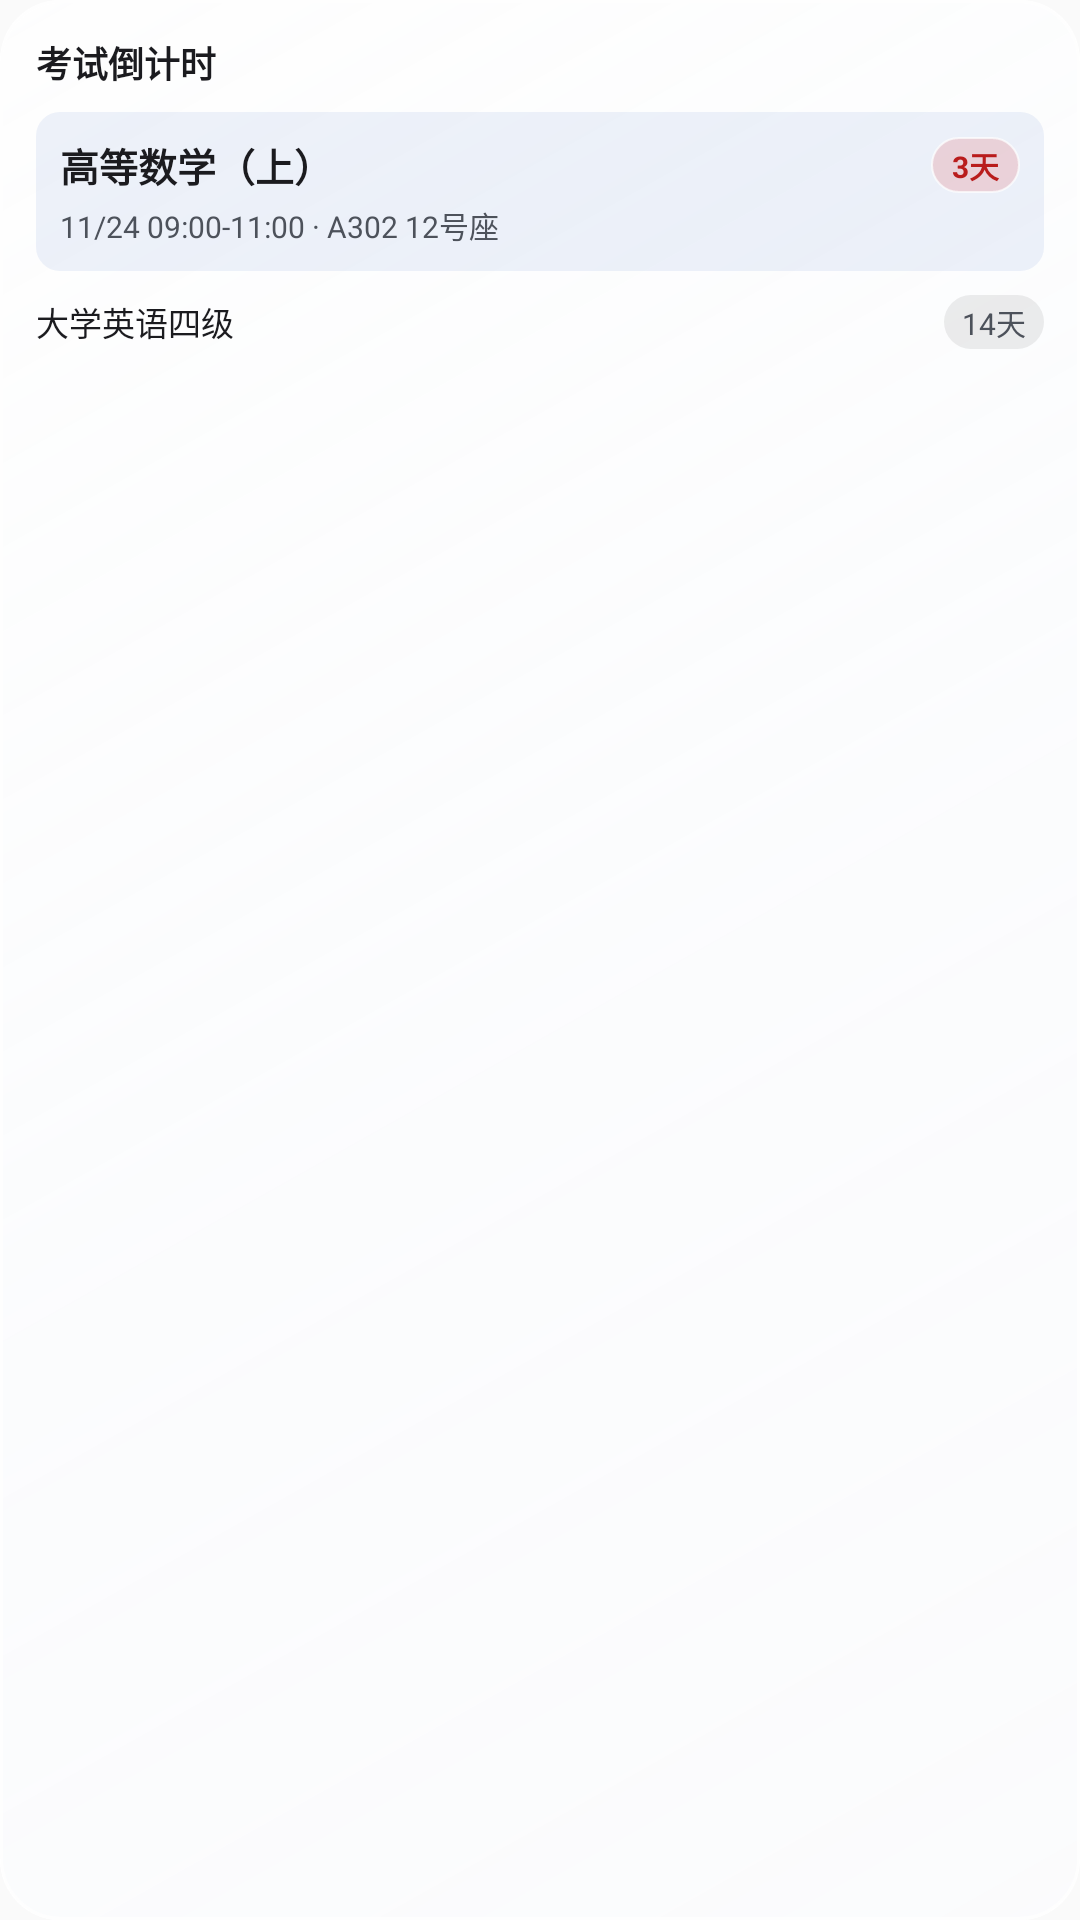

Here is an Android app screen rendered from its layout file. Give the layout XML and the strings, colors and styles it references.
<!-- AndroidManifest.xml: application theme Theme.IYango -->
<!-- res/layout/widget_preview_holder_exam_countdown.xml -->
<?xml version="1.0" encoding="utf-8"?>
<LinearLayout xmlns:android="http://schemas.android.com/apk/res/android"
    android:layout_width="match_parent"
    android:layout_height="match_parent"
    android:background="@drawable/bg_widget_glass_card"
    android:orientation="vertical"
    android:padding="12dp">

    <TextView
        android:layout_width="wrap_content"
        android:layout_height="wrap_content"
        android:includeFontPadding="false"
        android:text="考试倒计时"
        android:textColor="@color/widget_text_primary"
        android:textSize="12sp"
        android:textStyle="bold" />

    <LinearLayout
        android:layout_width="match_parent"
        android:layout_height="wrap_content"
        android:layout_marginTop="8dp"
        android:background="@drawable/bg_widget_modern_item"
        android:orientation="vertical"
        android:padding="8dp">

        <LinearLayout
            android:layout_width="match_parent"
            android:layout_height="wrap_content"
            android:gravity="center_vertical"
            android:orientation="horizontal">

            <TextView
                android:layout_width="0dp"
                android:layout_height="wrap_content"
                android:layout_weight="1"
                android:text="高等数学（上）"
                android:textColor="@color/widget_text_primary"
                android:textSize="13sp"
                android:textStyle="bold" />

            <TextView
                android:layout_width="wrap_content"
                android:layout_height="wrap_content"
                android:background="@drawable/bg_widget_glass_urgent_chip"
                android:paddingHorizontal="7dp"
                android:paddingVertical="2dp"
                android:text="3天"
                android:textColor="@color/widget_glass_urgent_text"
                android:textSize="10sp"
                android:textStyle="bold" />
        </LinearLayout>

        <TextView
            android:layout_width="wrap_content"
            android:layout_height="wrap_content"
            android:layout_marginTop="3dp"
            android:text="11/24 09:00-11:00 · A302 12号座"
            android:textColor="@color/widget_text_secondary"
            android:textSize="10sp" />
    </LinearLayout>

    <LinearLayout
        android:layout_width="match_parent"
        android:layout_height="wrap_content"
        android:layout_marginTop="8dp"
        android:gravity="center_vertical"
        android:orientation="horizontal">

        <TextView
            android:layout_width="0dp"
            android:layout_height="wrap_content"
            android:layout_weight="1"
            android:text="大学英语四级"
            android:textColor="@color/widget_text_primary"
            android:textSize="11sp" />

        <TextView
            android:layout_width="wrap_content"
            android:layout_height="wrap_content"
            android:background="@drawable/bg_widget_badge_pill"
            android:paddingHorizontal="6dp"
            android:paddingVertical="1.5dp"
            android:text="14天"
            android:textColor="@color/widget_text_secondary"
            android:textSize="10sp" />
    </LinearLayout>
</LinearLayout>
<!-- resources referenced by this layout -->
<resources>
  <color name="widget_glass_urgent_text">#B91C1C</color>
  <color name="widget_text_primary">#1B1B1F</color>
  <color name="widget_text_secondary">#4D525B</color>
  <!-- drawable bg_widget_badge_pill (drawable) -->
  <?xml version="1.0" encoding="utf-8"?>
  <shape xmlns:android="http://schemas.android.com/apk/res/android">
      <solid android:color="@color/widget_badge_bg" />
      <corners android:radius="999dp" />
  </shape>
  <!-- drawable bg_widget_glass_card (drawable) -->
  <?xml version="1.0" encoding="utf-8"?>
  <layer-list xmlns:android="http://schemas.android.com/apk/res/android">
      <item>
          <shape android:shape="rectangle">
              <solid android:color="@color/widget_glass_fill" />
              <corners android:radius="20dp" />
          </shape>
      </item>
      <item>
          <shape android:shape="rectangle">
              <gradient
                  android:angle="315"
                  android:startColor="@color/widget_glass_top"
                  android:centerColor="@color/widget_glass_center"
                  android:endColor="@color/widget_glass_bottom" />
              <stroke
                  android:width="1dp"
                  android:color="@color/widget_glass_stroke" />
              <corners android:radius="20dp" />
          </shape>
      </item>
  </layer-list>
  <!-- drawable bg_widget_glass_urgent_chip (drawable) -->
  <?xml version="1.0" encoding="utf-8"?>
  <shape xmlns:android="http://schemas.android.com/apk/res/android">
      <solid android:color="@color/widget_glass_urgent_fill" />
      <stroke
          android:width="0.75dp"
          android:color="@color/widget_glass_stroke" />
      <corners android:radius="999dp" />
  </shape>
  <!-- drawable bg_widget_modern_item (drawable) -->
  <?xml version="1.0" encoding="utf-8"?>
  <shape xmlns:android="http://schemas.android.com/apk/res/android">
      <solid android:color="@color/widget_item_surface" />
      <corners android:radius="8dp" />
  </shape>
  <style name="Theme.IYango" parent="Base.Theme.IYango" />
  <color name="widget_badge_bg">#141B1B1F</color>
  <color name="widget_glass_fill">#CCFFFFFF</color>
  <color name="widget_glass_top">#47FFFFFF</color>
  <color name="widget_glass_center">#38F2F6FC</color>
  <color name="widget_glass_bottom">#40F3F5FA</color>
  <color name="widget_glass_stroke">#B3FFFFFF</color>
  <color name="widget_glass_urgent_fill">#26DC2626</color>
  <color name="widget_item_surface">#12174BB5</color>
  <style name="Base.Theme.IYango" parent="android:Theme.Material.Light.NoActionBar">
          <item name="android:statusBarColor">@android:color/transparent</item>
      </style>
</resources>
